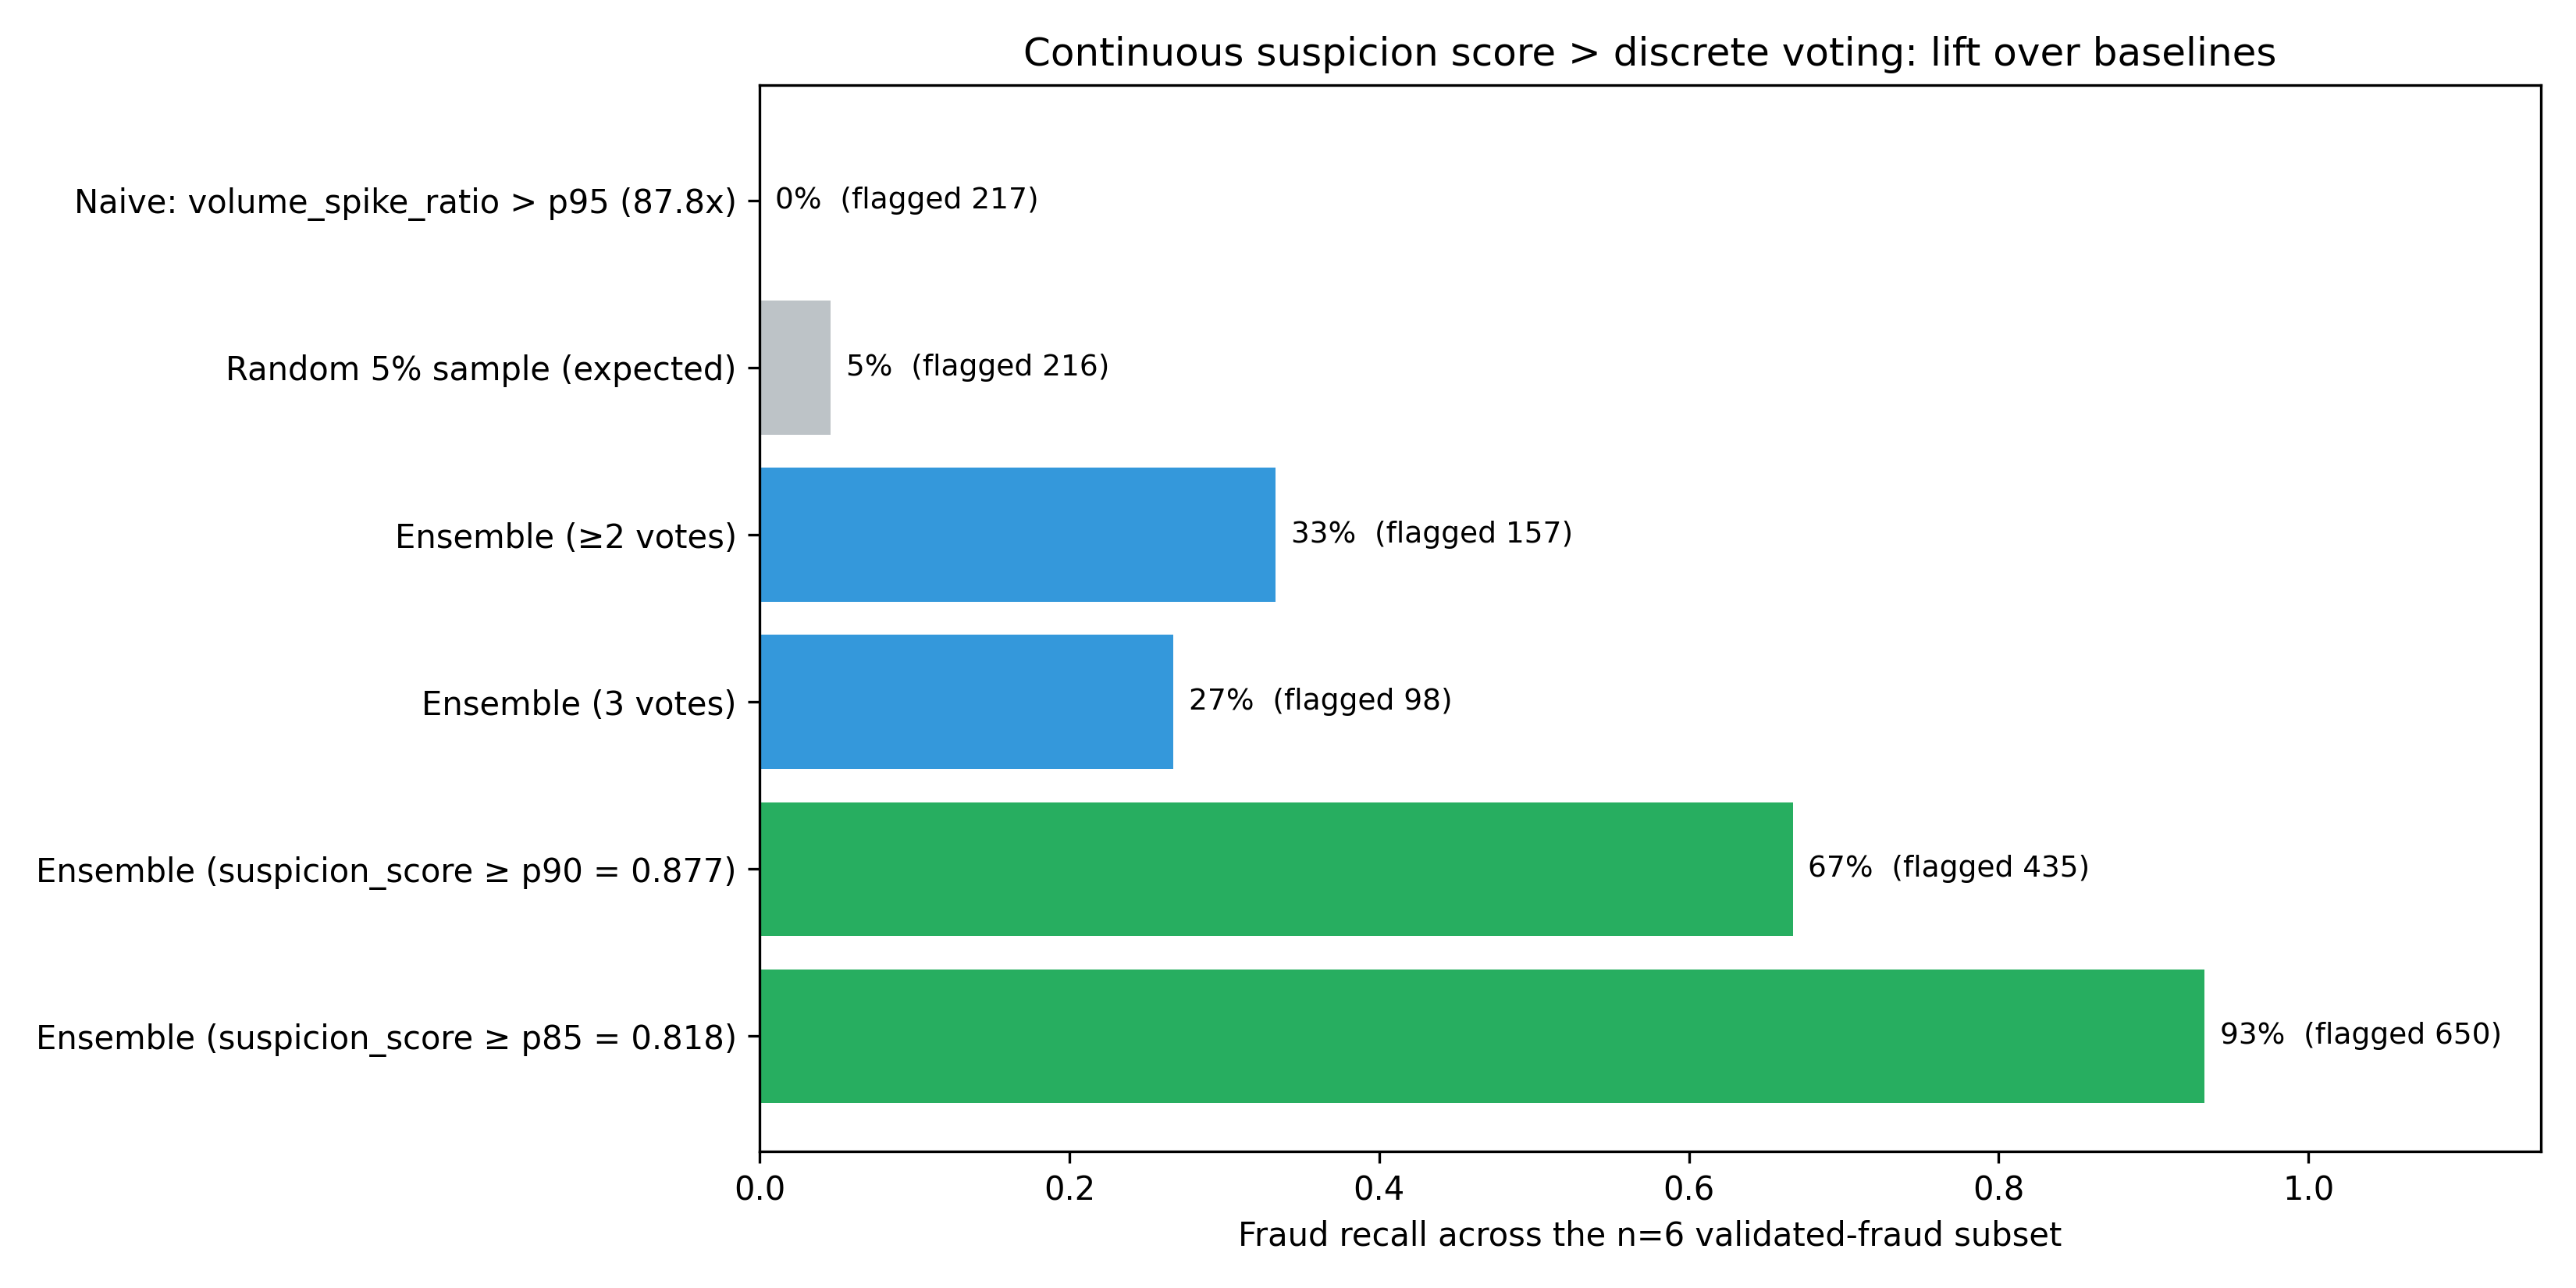

The file beside this chart, header and first rows:
strategy, n_flagged, flag_rate_pct, fraud_caught, fraud_recall
Naive: volume_spike_ratio > p95 (87.8x), 217, 5.01, 0.0, 0.0
Random 5% sample (expected), 216, 5.0, 0.7, 0.046
Ensemble (≥2 votes), 157, 3.62, 5.0, 0.333
Ensemble (3 votes), 98, 2.26, 4.0, 0.267
Ensemble (suspicion_score ≥ p90 = 0.877), 435, 10.04, 10.0, 0.667
Ensemble (suspicion_score ≥ p85 = 0.818), 650, 15.0, 14.0, 0.933
